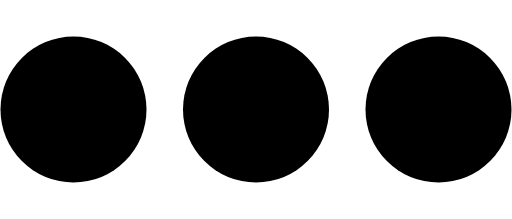
t = 0.00 s
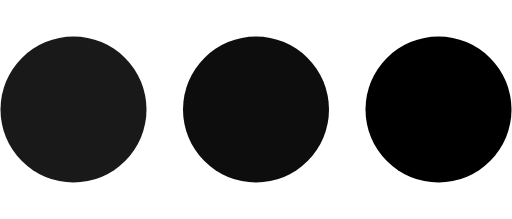
t = 0.20 s
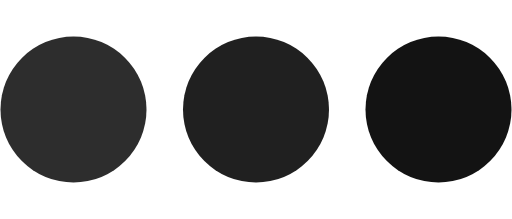
t = 0.35 s
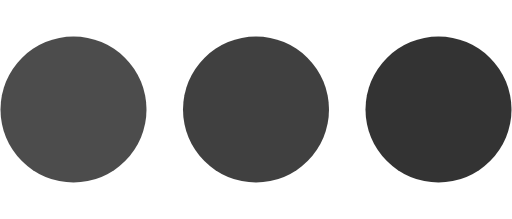
t = 0.60 s
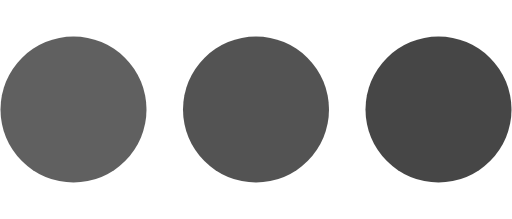
t = 0.75 s
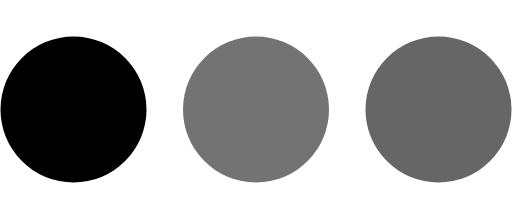
t = 1.00 s

The animated SVG that drew these frames (rendered in a browser with its animation timeline set to each time). Animation: 3 SMIL elements (animate=3); one cycle of 1.20 s, repeats indefinitely.

<svg xmlns="http://www.w3.org/2000/svg" fill="currentColor" viewBox="0 0 7 3">
  <circle cx="1" cy="50%" r="1">
    <animate attributeName="opacity" from="1" to="0.5" dur="1s" begin="0s" repeatCount="indefinite"></animate>
  </circle>
  <circle cx="3.5" cy="50%" r="1">
    <animate attributeName="opacity" from="1" to="0.5" dur="1s" begin="0.1s" repeatCount="indefinite"></animate>
  </circle>
  <circle cx="6" cy="50%" r="1">
    <animate attributeName="opacity" from="1" to="0.5" dur="1s" begin="0.2s" repeatCount="indefinite"></animate>
  </circle>
</svg>
